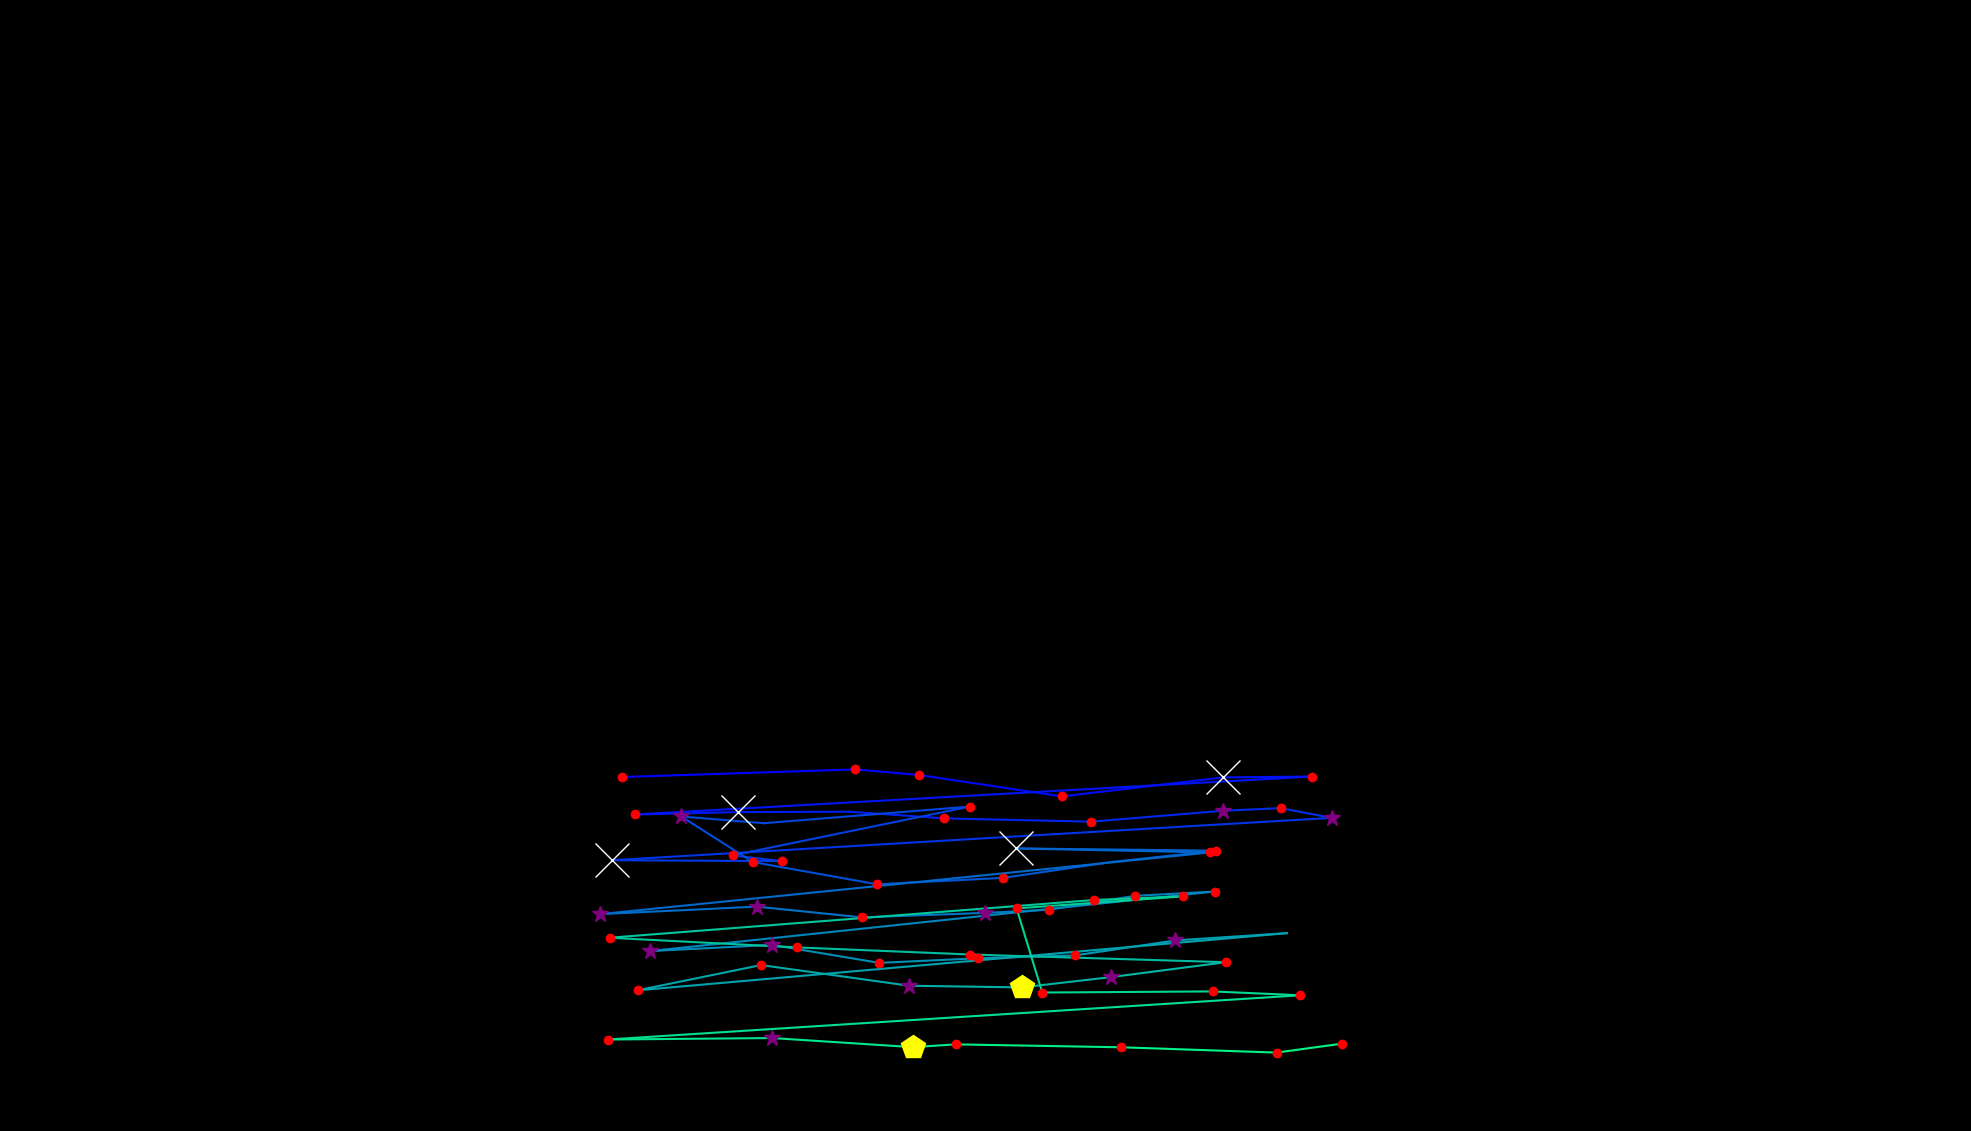

Values plotted in this chart, from the file beside it:
, fixation_id, timestamp, avg_gaze_x, avg_gaze_y, duration
0, 293.0, 88114, 808.2, 459.7, 180.7
1, 294.0, 88560, 1111, 469.6, 156.6
2, 295.0, 88813, 1194, 462.4, 144.6
3, 296.0, 89126, 1379, 434.5, 228.9
4, 297.0, 89403, 1588, 459.2, 638.6
5, 298.0, 90078, 1704, 460.4, 228.9
6, 299.0, 90415, 825.2, 411.1, 241
7, 300.0, 90692, 957.8, 414.2, 578.3
8, 301.0, 91331, 1103, 414.7, 96.39
9, 302.0, 91536, 1226, 406, 156.6
10, 303.0, 91825, 1417, 401.7, 216.9
11, 304.0, 92090, 1588, 415.9, 337.4
12, 305.0, 92476, 1663, 419.3, 156.6
13, 306.0, 92656, 1729, 406.7, 361.5
14, 307.0, 93126, 795, 351.7, 578.3
15, 308.0, 93801, 1016, 350.5, 180.7
16, 309.0, 94006, 951.3, 358, 192.8
17, 310.0, 94295, 1260, 421.4, 132.5
18, 311.0, 94476, 992.1, 399.7, 96.39
19, 312.0, 94669, 884.8, 408.4, 265.1
20, 313.0, 94970, 977.8, 349.3, 192.8
21, 314.0, 95223, 1139, 320.4, 216.9
22, 315.0, 95500, 1303, 328.8, 180.7
23, 316.0, 95765, 1445, 349.5, 108.4
24, 317.0, 95934, 1579, 364.1, 156.6
25, 318.0, 96139, 1319, 367, 891.6
26, 319.0, 97151, 1571, 361.7, 216.9
27, 320.0, 97476, 778.9, 281.6, 289.2
28, 321.0, 97813, 982.6, 291.4, 265.1
29, 322.0, 98139, 1119, 277.5, 156.6
30, 323.0, 98356, 1279, 283.3, 265.1
31, 324.0, 98645, 1362, 287.3, 228.9
32, 325.0, 98898, 1474, 305.4, 156.6
33, 326.0, 99079, 1577, 311, 156.6
34, 327.0, 99356, 843.8, 233.7, 397.6
35, 328.0, 99801, 1002, 241.7, 253
36, 329.0, 100103, 1142, 218.3, 228.9
37, 330.0, 100380, 1270, 224.3, 228.9
38, 331.0, 100645, 1396, 228.1, 180.7
39, 332.0, 100862, 1527, 247.5, 265.1
40, 333.0, 101187, 1671, 256.9, 0.0
41, 334.0, 101573, 828, 182.7, 216.9
42, 335.0, 101994, 988.4, 215.5, 168.7
43, 336.0, 102308, 1181, 188.7, 397.6
44, 337.0, 102741, 1327, 186.5, 494
45, 338.0, 103259, 1443, 199.8, 313.3
46, 339.0, 103633, 1592, 219.2, 132.5
47, 340.0, 103850, 1260, 229.2, 192.8
48, 341.0, 104115, 1035, 238.4, 156.6
49, 342.0, 104356, 791.6, 251, 156.6
50, 343.0, 104633, 1421, 300, 168.7
51, 344.0, 104826, 1536, 304.7, 144.6
52, 345.0, 105067, 1320, 289.1, 241
53, 346.0, 105356, 1354, 179.8, 144.6
54, 347.0, 105597, 1575, 181.3, 180.7
55, 348.0, 105802, 1688, 176.3, 156.6
56, 349.0, 106079, 789.1, 118.8, 192.8
57, 350.0, 106332, 1003, 120.7, 349.4
58, 351.0, 106730, 1185, 108.9, 409.7
59, 352.0, 107163, 1241, 112.5, 144.6
... 3 more rows
